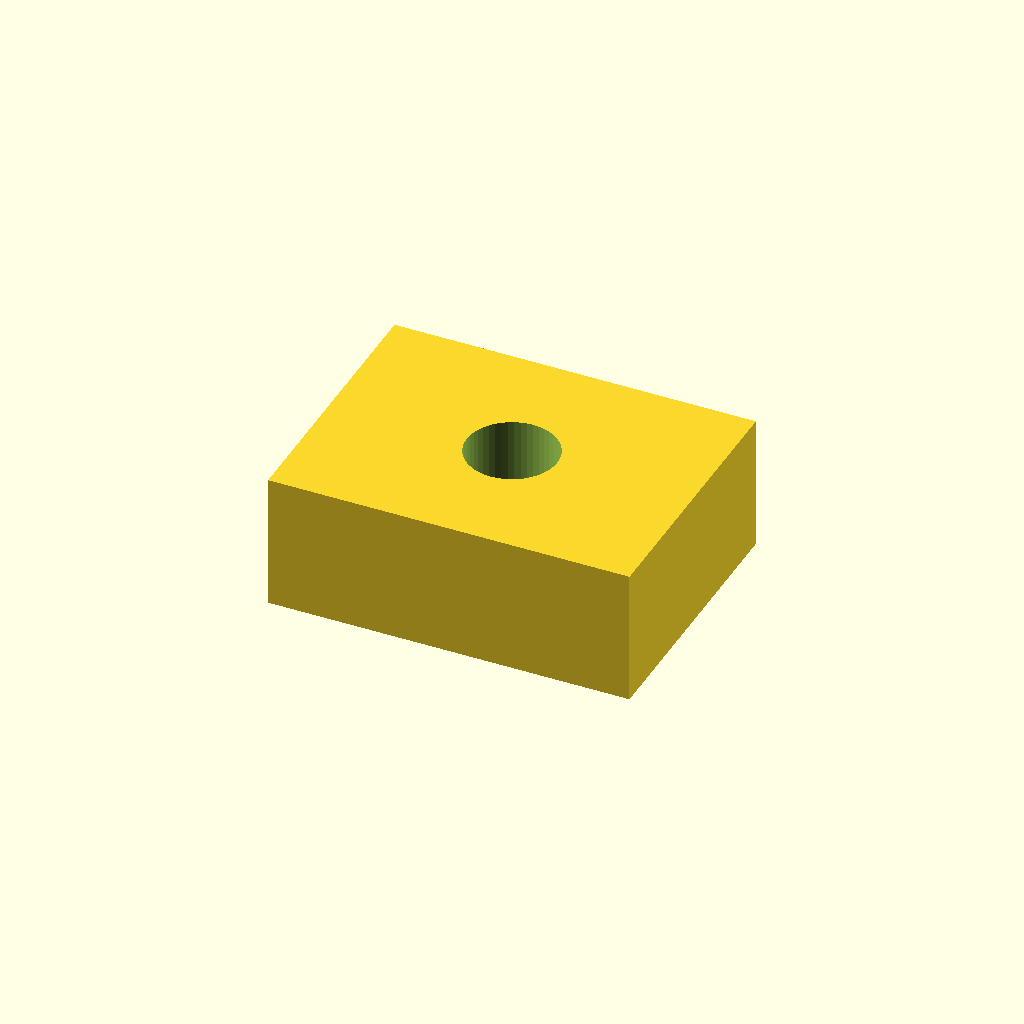
Cell 1: the model at its default parameters.
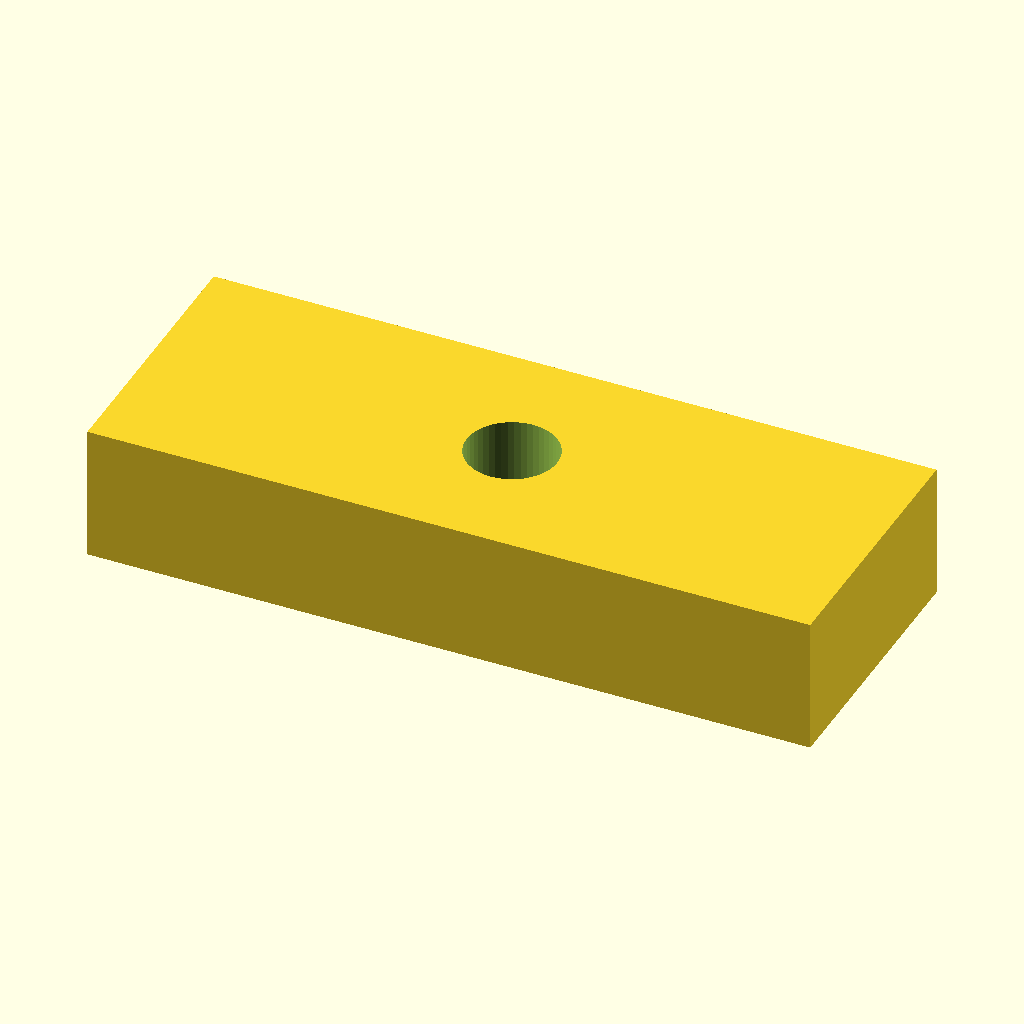
Cell 2: the same model with width = 80.
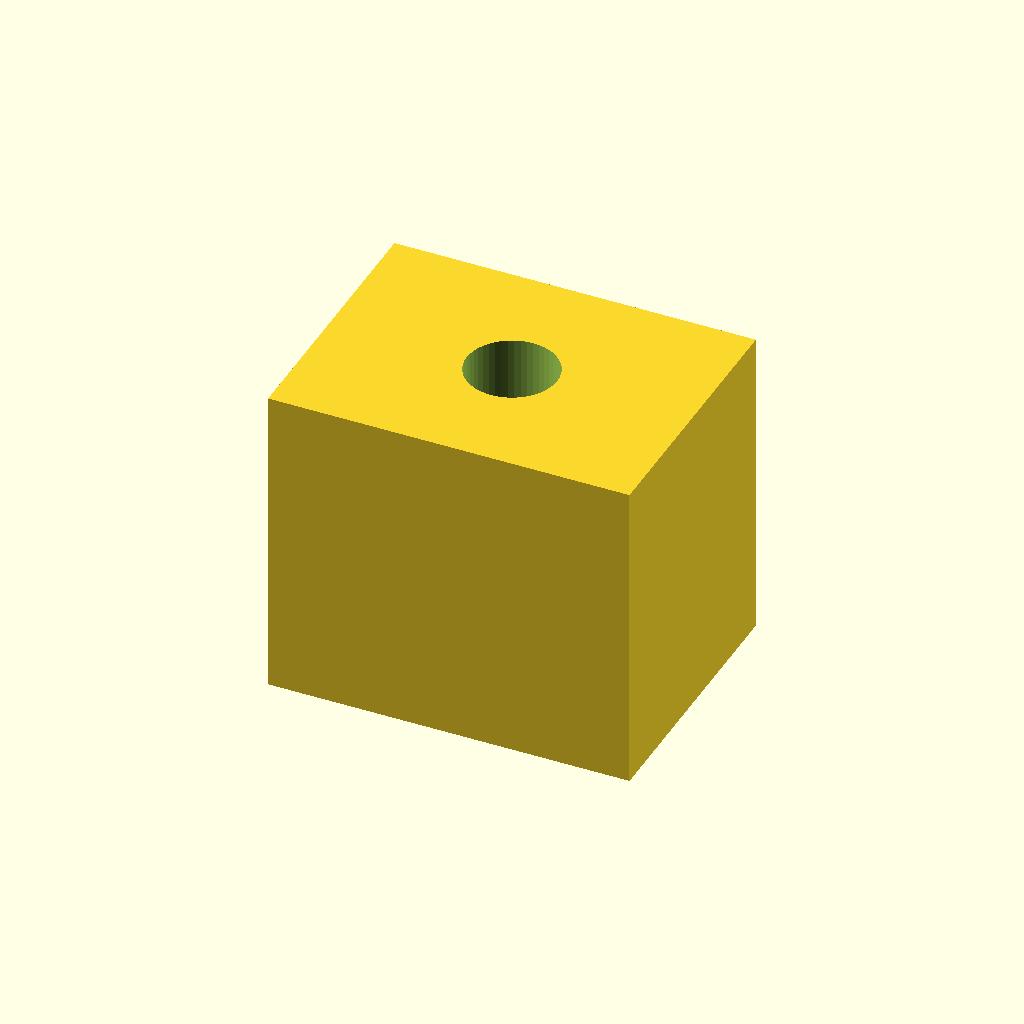
Cell 3: the same model with height = 35.
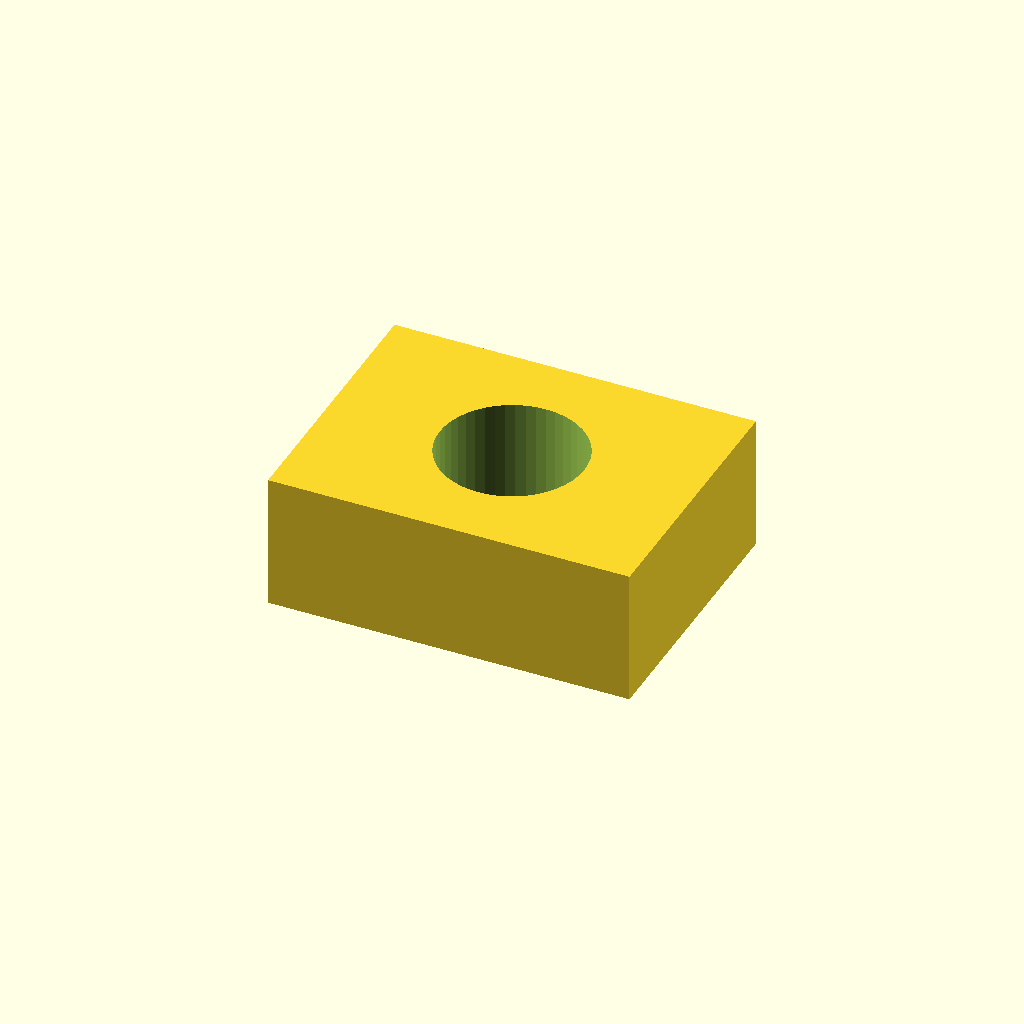
Cell 4: the same model with hole = 16.
One fixed orthographic camera (rotation 55°, 0°, 25°; colour scheme Cornfield) for every cell.
Source of the model, web/public/makespace/example.scad:
// Make a block with a hole. All sizes are in millimeters.
width = 40; // [20:1:80]
height = 15; // [5:1:35]
hole = 10; // [4:1:16]
/* [Hidden] */
$fn=48;
difference() {
 cube([width,30,height],center=true);
 cylinder(d=hole,h=height+2,center=true);
}
Parameter table extracted from the source (name, type, default, range or options):
width: number, default 40, range 20 to 80, step 1
height: number, default 15, range 5 to 35, step 1
hole: number, default 10, range 4 to 16, step 1
